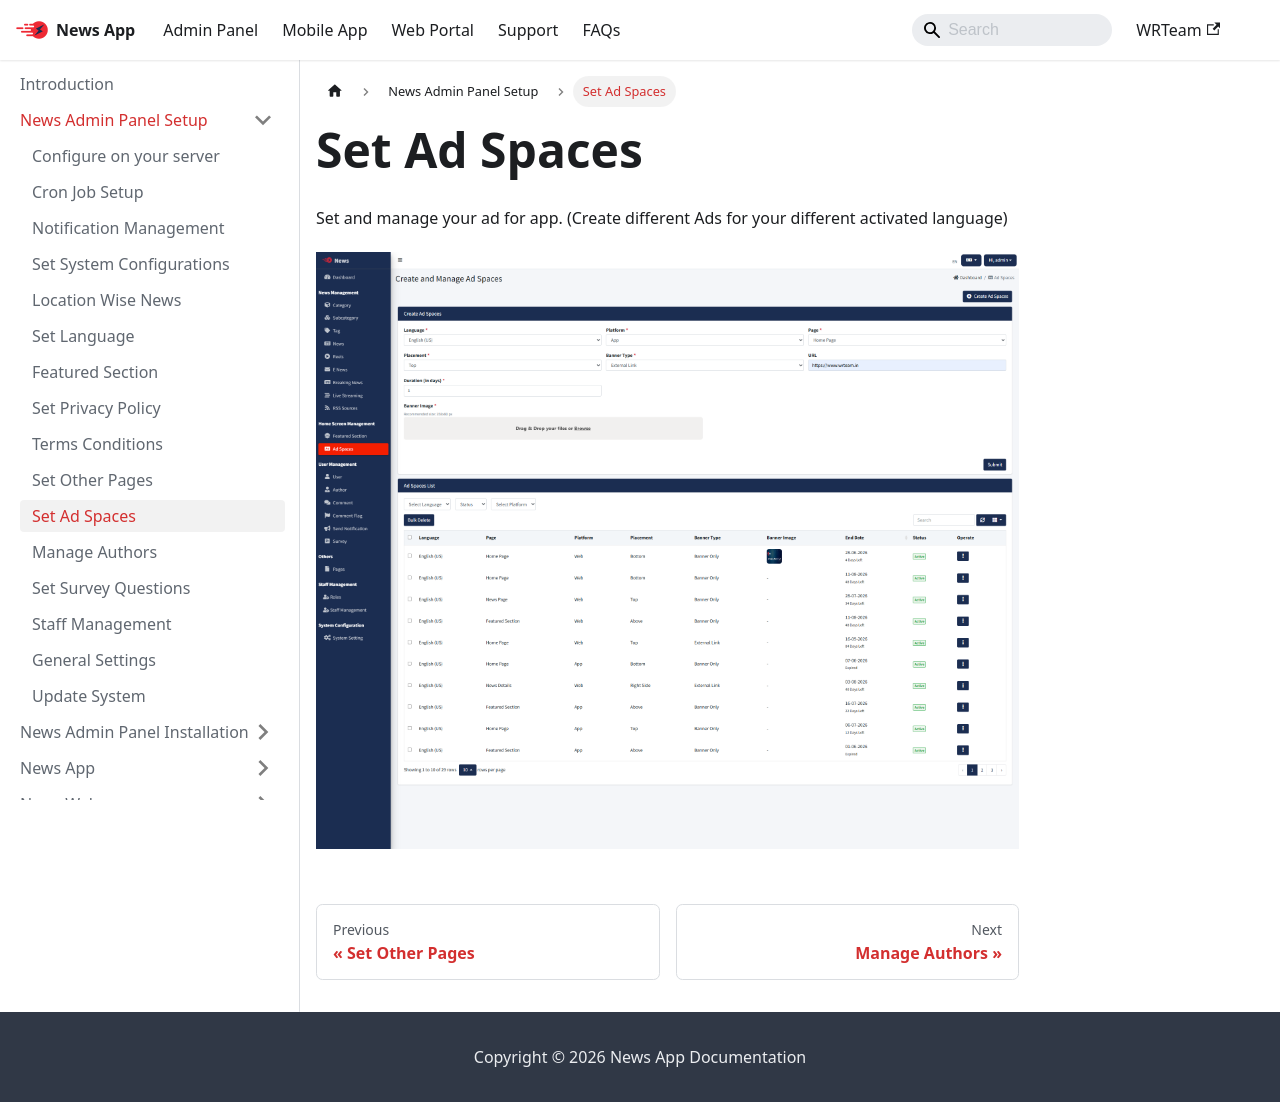

repository: WRTeam-in/news-doc · page: docs/admin/ad-spaces/index.html · generator: docusaurus

---
sidebar_position: 10
---

# Set Ad Spaces

Set and manage your ad for app. (Create different Ads for your different activated language)

[![Ad Spaces](/images/panel/ad_spaces.png)](/images/panel/ad_spaces.png)
